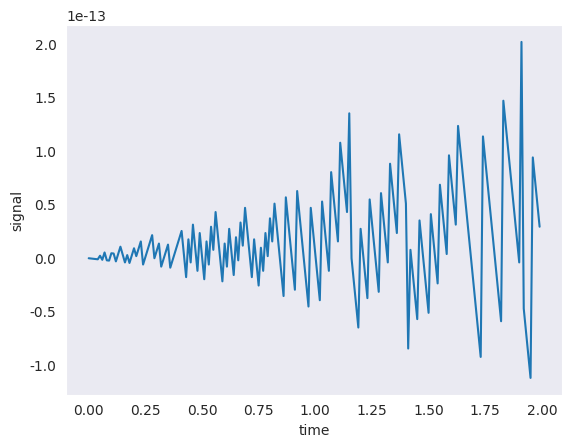

Write Python code to recreate this figure. (Note: this script raises an exception after producing the figure.)
import matplotlib.pyplot as plt
import numpy as np
import seaborn as sns
from scipy import fftpack

sns.set_style("dark")

fre = 100
fre_samp = 100

t = np.linspace(0, 2, 2 * fre_samp, endpoint=False) #0 to 2 seconds with a frequency of 100 Hz
a = np.sin(fre * 2 * np.pi * t)   #generates a sinusoidal signal

plt.plot(t, a)
plt.xlabel('time')
plt.ylabel('signal')
plt.show()

A = fftpack.fft(a)  # contains the complex Fourier coefficients.
frequency = fftpack.fftfreq(len(a)) * fre_samp #FFT coefficients, scaled by the sampling frequency 

plt.stem(frequency, np.abs(A), use_line_collection=True)
plt.xlabel('freq in Hz')
plt.ylabel('freq in Mag')
plt.show()
